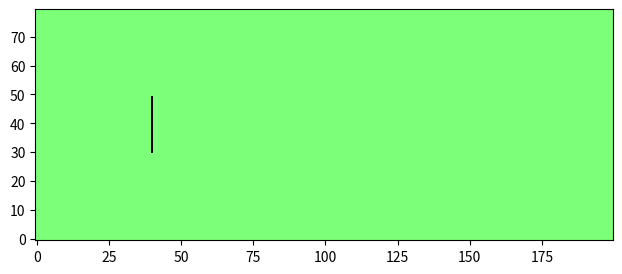

Generate this figure with matplotlib: (Note: this script raises an exception after producing the figure.)
# LatticeBoltzmannDemo.py:  a two-dimensional lattice-Boltzmann "wind tunnel" simulation
# Uses numpy to speed up all array handling.
# Uses matplotlib to plot and animate the curl of the macroscopic velocity field.

# Copyright 2013, Daniel V. Schroeder (Weber State University) 2013

# Permission is hereby granted, free of charge, to any person obtaining a copy of 
# this software and associated data and documentation (the "Software"), to deal in 
# the Software without restriction, including without limitation the rights to 
# use, copy, modify, merge, publish, distribute, sublicense, and/or sell copies 
# of the Software, and to permit persons to whom the Software is furnished to do 
# so, subject to the following conditions:

# The above copyright notice and this permission notice shall be included in all 
# copies or substantial portions of the Software.

# THE SOFTWARE IS PROVIDED "AS IS", WITHOUT WARRANTY OF ANY KIND, EXPRESS OR IMPLIED, 
# INCLUDING BUT NOT LIMITED TO THE WARRANTIES OF MERCHANTABILITY, FITNESS FOR A 
# PARTICULAR PURPOSE AND NONINFRINGEMENT. IN NO EVENT SHALL THE AUTHOR BE LIABLE FOR 
# ANY CLAIM, DAMAGES OR OTHER LIABILITY, WHETHER IN AN ACTION OF CONTRACT, TORT OR 
# OTHERWISE, ARISING FROM, OUT OF OR IN CONNECTION WITH THE SOFTWARE OR THE USE OR 
# OTHER DEALINGS IN THE SOFTWARE.

# Except as contained in this notice, the name of the author shall not be used in 
# advertising or otherwise to promote the sale, use or other dealings in this 
# Software without prior written authorization.

# Credits:
# The "wind tunnel" entry/exit conditions are inspired by Graham Pullan's code
# (http://www.many-core.group.cam.ac.uk/projects/LBdemo.shtml).  Additional inspiration from 
# Thomas Pohl's applet (http://thomas-pohl.info/work/lba.html).  Other portions of code are based 
# on Wagner (http://www.ndsu.edu/physics/people/faculty/wagner/lattice_boltzmann_codes/) and
# Gonsalves (http://www.physics.buffalo.edu/phy411-506-2004/index.html; code adapted from Succi,
# http://global.oup.com/academic/product/the-lattice-boltzmann-equation-9780199679249).

# For related materials see http://physics.weber.edu/schroeder/fluids

import numpy, time, matplotlib.pyplot, matplotlib.animation

# Define constants:
height = 80							# lattice dimensions
width = 200
viscosity = 0.005					# fluid viscosity
omega = 1 / (3*viscosity + 0.5)		# "relaxation" parameter
u0 = 0.1							# initial and in-flow speed
four9ths = 4.0/9.0					# abbreviations for lattice-Boltzmann weight factors
one9th   = 1.0/9.0
one36th  = 1.0/36.0
performanceData = True				# set to True if performance data is desired

# Initialize all the arrays to steady rightward flow:
n0 = four9ths * (numpy.ones((height,width)) - 1.5*u0**2)	# particle densities along 9 directions
nN = one9th * (numpy.ones((height,width)) - 1.5*u0**2)
nS = one9th * (numpy.ones((height,width)) - 1.5*u0**2)
nE = one9th * (numpy.ones((height,width)) + 3*u0 + 4.5*u0**2 - 1.5*u0**2)
nW = one9th * (numpy.ones((height,width)) - 3*u0 + 4.5*u0**2 - 1.5*u0**2)
nNE = one36th * (numpy.ones((height,width)) + 3*u0 + 4.5*u0**2 - 1.5*u0**2)
nSE = one36th * (numpy.ones((height,width)) + 3*u0 + 4.5*u0**2 - 1.5*u0**2)
nNW = one36th * (numpy.ones((height,width)) - 3*u0 + 4.5*u0**2 - 1.5*u0**2)
nSW = one36th * (numpy.ones((height,width)) - 3*u0 + 4.5*u0**2 - 1.5*u0**2)
rho = n0 + nN + nS + nE + nW + nNE + nSE + nNW + nSW		# macroscopic density
ux = (nE + nNE + nSE - nW - nNW - nSW) / rho				# macroscopic x velocity
uy = (nN + nNE + nNW - nS - nSE - nSW) / rho				# macroscopic y velocity

# Initialize barriers:
barrier = numpy.zeros((height,width), bool)					# True wherever there's a barrier
barrier[(height//2)-10:(height//2)+10, height//2] = True			# simple linear barrier
barrierN = numpy.roll(barrier,  1, axis=0)					# sites just north of barriers
barrierS = numpy.roll(barrier, -1, axis=0)					# sites just south of barriers
barrierE = numpy.roll(barrier,  1, axis=1)					# etc.
barrierW = numpy.roll(barrier, -1, axis=1)
barrierNE = numpy.roll(barrierN,  1, axis=1)
barrierNW = numpy.roll(barrierN, -1, axis=1)
barrierSE = numpy.roll(barrierS,  1, axis=1)
barrierSW = numpy.roll(barrierS, -1, axis=1)

# Move all particles by one step along their directions of motion (pbc):
def stream():
	global nN, nS, nE, nW, nNE, nNW, nSE, nSW
	nN  = numpy.roll(nN,   1, axis=0)	# axis 0 is north-south; + direction is north
	nNE = numpy.roll(nNE,  1, axis=0)
	nNW = numpy.roll(nNW,  1, axis=0)
	nS  = numpy.roll(nS,  -1, axis=0)
	nSE = numpy.roll(nSE, -1, axis=0)
	nSW = numpy.roll(nSW, -1, axis=0)
	nE  = numpy.roll(nE,   1, axis=1)	# axis 1 is east-west; + direction is east
	nNE = numpy.roll(nNE,  1, axis=1)
	nSE = numpy.roll(nSE,  1, axis=1)
	nW  = numpy.roll(nW,  -1, axis=1)
	nNW = numpy.roll(nNW, -1, axis=1)
	nSW = numpy.roll(nSW, -1, axis=1)
	# Use tricky boolean arrays to handle barrier collisions (bounce-back):
	nN[barrierN] = nS[barrier]
	nS[barrierS] = nN[barrier]
	nE[barrierE] = nW[barrier]
	nW[barrierW] = nE[barrier]
	nNE[barrierNE] = nSW[barrier]
	nNW[barrierNW] = nSE[barrier]
	nSE[barrierSE] = nNW[barrier]
	nSW[barrierSW] = nNE[barrier]
		
# Collide particles within each cell to redistribute velocities (could be optimized a little more):
def collide():
	global rho, ux, uy, n0, nN, nS, nE, nW, nNE, nNW, nSE, nSW
	rho = n0 + nN + nS + nE + nW + nNE + nSE + nNW + nSW
	ux = (nE + nNE + nSE - nW - nNW - nSW) / rho
	uy = (nN + nNE + nNW - nS - nSE - nSW) / rho
	ux2 = ux * ux				# pre-compute terms used repeatedly...
	uy2 = uy * uy
	u2 = ux2 + uy2
	omu215 = 1 - 1.5*u2			# "one minus u2 times 1.5"
	uxuy = ux * uy
	n0 = (1-omega)*n0 + omega * four9ths * rho * omu215
	nN = (1-omega)*nN + omega * one9th * rho * (omu215 + 3*uy + 4.5*uy2)
	nS = (1-omega)*nS + omega * one9th * rho * (omu215 - 3*uy + 4.5*uy2)
	nE = (1-omega)*nE + omega * one9th * rho * (omu215 + 3*ux + 4.5*ux2)
	nW = (1-omega)*nW + omega * one9th * rho * (omu215 - 3*ux + 4.5*ux2)
	nNE = (1-omega)*nNE + omega * one36th * rho * (omu215 + 3*(ux+uy) + 4.5*(u2+2*uxuy))
	nNW = (1-omega)*nNW + omega * one36th * rho * (omu215 + 3*(-ux+uy) + 4.5*(u2-2*uxuy))
	nSE = (1-omega)*nSE + omega * one36th * rho * (omu215 + 3*(ux-uy) + 4.5*(u2-2*uxuy))
	nSW = (1-omega)*nSW + omega * one36th * rho * (omu215 + 3*(-ux-uy) + 4.5*(u2+2*uxuy))
	# Force steady rightward flow at ends (no need to set 0, N, and S components):
	nE[:,0] = one9th * (1 + 3*u0 + 4.5*u0**2 - 1.5*u0**2)
	nW[:,0] = one9th * (1 - 3*u0 + 4.5*u0**2 - 1.5*u0**2)
	nNE[:,0] = one36th * (1 + 3*u0 + 4.5*u0**2 - 1.5*u0**2)
	nSE[:,0] = one36th * (1 + 3*u0 + 4.5*u0**2 - 1.5*u0**2)
	nNW[:,0] = one36th * (1 - 3*u0 + 4.5*u0**2 - 1.5*u0**2)
	nSW[:,0] = one36th * (1 - 3*u0 + 4.5*u0**2 - 1.5*u0**2)

# Compute curl of the macroscopic velocity field:
def curl(ux, uy):
	return numpy.roll(uy,-1,axis=1) - numpy.roll(uy,1,axis=1) - numpy.roll(ux,-1,axis=0) + numpy.roll(ux,1,axis=0)

# Here comes the graphics and animation...
theFig = matplotlib.pyplot.figure(figsize=(8,3))
fluidImage = matplotlib.pyplot.imshow(curl(ux, uy), origin='lower', norm=matplotlib.pyplot.Normalize(-.1,.1), 
									cmap=matplotlib.pyplot.get_cmap('jet'), interpolation='none')
		# See http://www.loria.fr/~rougier/teaching/matplotlib/#colormaps for other cmap options
bImageArray = numpy.zeros((height, width, 4), numpy.uint8)	# an RGBA image
bImageArray[barrier,3] = 255								# set alpha=255 only at barrier sites
barrierImage = matplotlib.pyplot.imshow(bImageArray, origin='lower', interpolation='none')

# Function called for each successive animation frame:
startTime = time.clock()
#frameList = open('frameList.txt','w')		# file containing list of images (to make movie)
def nextFrame(arg):							# (arg is the frame number, which we don't need)
	global startTime
	if performanceData and (arg%100 == 0) and (arg > 0):
		endTime = time.clock()
		#print "%1.1f" % (100/(endTime-startTime)), 'frames per second'
		startTime = endTime
	#frameName = "frame%04d.png" % arg
	#matplotlib.pyplot.savefig(frameName)
	#frameList.write(frameName + '\n')
	for step in range(20):					# adjust number of steps for smooth animation
		stream()
		collide()
	fluidImage.set_array(curl(ux, uy))
	return (fluidImage, barrierImage)		# return the figure elements to redraw

animate = matplotlib.animation.FuncAnimation(theFig, nextFrame, interval=1, blit=True)
matplotlib.pyplot.show()
